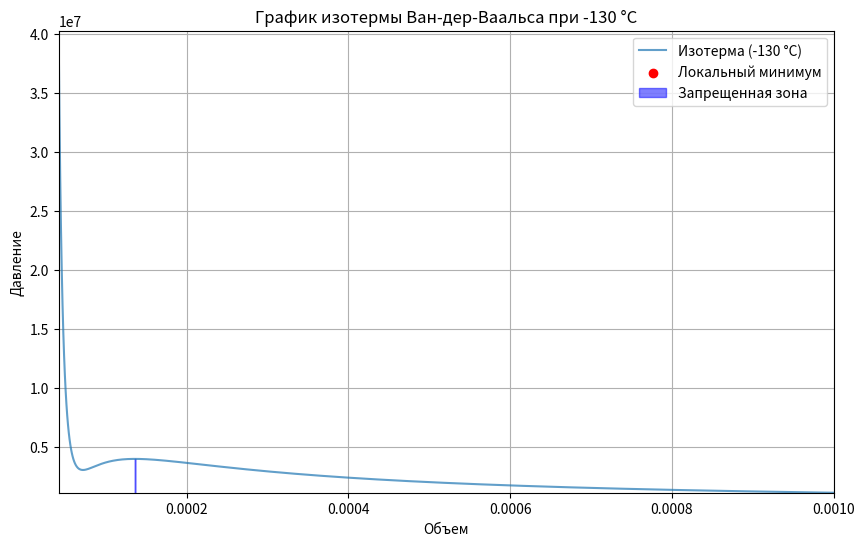

Reproduce this figure in Python.
import numpy as np
import matplotlib.pyplot as plt

R = 8.314
a = 0.1382
b = 3.19 * 10**(-5)
def van_der_waals(V, T):
    return (R * T) / (V - b) - a / (V**2)
T = -130 + 273.15
def find_local_minimum(start, learning_rate=1e-6, tol=1e-6, max_iter=1000):
    V = start
    for _ in range(max_iter):
        gradient = (van_der_waals(V + tol, T) - van_der_waals(V, T)) / tol
        V -= learning_rate * gradient
        if V <= b:
            return None
    return V
def find_local_maximum(start, learning_rate=1e-6, tol=1e-6, max_iter=1000):
    V = start
    for _ in range(max_iter):
        gradient = (van_der_waals(V + tol, T) - van_der_waals(V, T)) / tol
        V += learning_rate * gradient
        if V <= b:
            return None
    return V
start_min = b + 1e-5
start_max = b + 1e-5
V_min = find_local_minimum(start_min)
V_max = find_local_maximum(start_max)

P_min = van_der_waals(V_min, T) if V_min is not None else None
P_max = van_der_waals(V_max, T) if V_max is not None else None
print(f'Локальный минимум: V = {V_min:.4e}, P = {P_min:.4f}')
print(f'Локальный максимум: V = {V_max:.4e}, P = {P_max:.4f}' if V_max is not None else 'Максимум не найден')
V_range = np.linspace(b + 1e-5, 1e-3, 1000)
P = van_der_waals(V_range, T)
dP_dV = np.gradient(P, V_range)
plt.figure(figsize=(10, 6))
plt.plot(V_range, P, label='Изотерма (-130 °C)', alpha=0.7)
plt.axhline(0, color='black', linewidth=0.8, linestyle='--')
plt.axvline(0, color='black', linewidth=0.8, linestyle='--')
if P_min is not None:
    plt.scatter([V_min], [P_min], color='red', zorder=5, label='Локальный минимум')
if P_max is not None:
    plt.scatter([V_max], [P_max], color='green', zorder=5, label='Локальный максимум')
for i in range(len(dP_dV) - 1):
    if dP_dV[i] > 0 and dP_dV[i + 1] <= 0:
        plt.fill_between(V_range[i:i + 2], P[i:i + 2], color='blue', alpha=0.5, label='Запрещенная зона')
plt.title('График изотермы Ван-дер-Ваальса при -130 °C')
plt.xlabel('Объем')
plt.ylabel('Давление')
plt.ylim(min(P) - 0.5, max(P) + 0.5)
plt.xlim((b + 10**(-5), 10**(-3)))
plt.legend()
plt.grid()
plt.show()